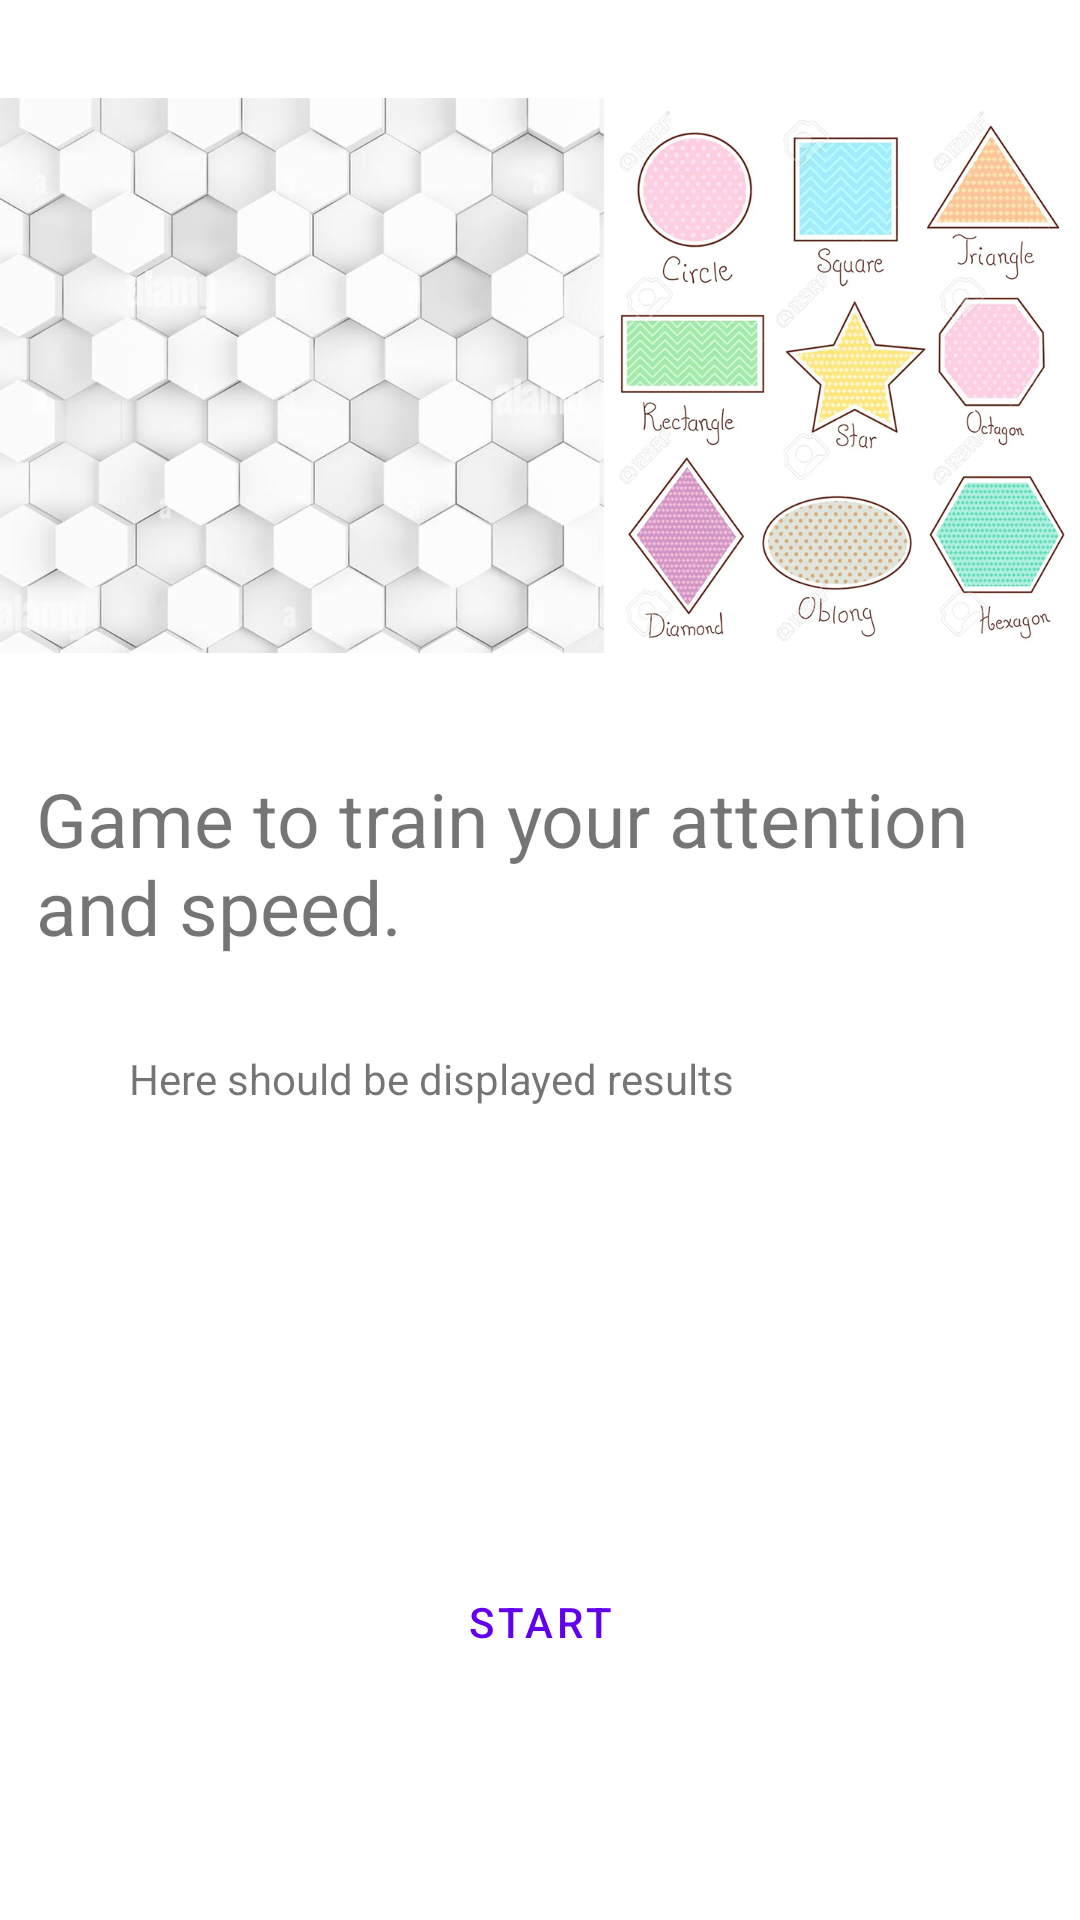

Produce the Android XML layout that renders to this screen, including the resource entries it uses.
<!-- AndroidManifest.xml: application theme Theme.SpeedMatchGame -->
<!-- res/layout/activity_main.xml -->
<?xml version="1.0" encoding="utf-8"?>
<RelativeLayout xmlns:android="http://schemas.android.com/apk/res/android"
    xmlns:app="http://schemas.android.com/apk/res-auto"
    android:layout_width="match_parent"
    android:layout_height="match_parent">


    <ImageView
        android:id="@+id/headerImage"
        android:layout_width="match_parent"
        android:layout_height="250dp"
        android:src="@drawable/header_image" />


    <LinearLayout
        android:layout_width="match_parent"
        android:layout_height="567dp"
        android:layout_marginTop="16dp"
        android:orientation="vertical">

        <TextView
            android:layout_width="match_parent"
            android:layout_height="wrap_content"
            android:layout_marginStart="12dp"
            android:layout_marginTop="240dp"
            android:text="Game to train your attention and speed."
            android:textSize="25dp" />

        <LinearLayout
            android:id="@+id/fifth"
            android:layout_width="match_parent"
            android:layout_height="wrap_content"
            android:layout_margin="16dp"
            android:padding="15dp">

            <ImageView

                android:layout_width="wrap_content"
                android:layout_height="wrap_content" />

            <TextView
                android:id="@+id/result"
                android:layout_width="match_parent"
                android:layout_height="wrap_content"
                android:layout_marginStart="12dp"
                android:text="Here should be displayed results" />

        </LinearLayout>
    </LinearLayout>

    <Button
        android:id="@+id/start"
        style="@style/Widget.MaterialComponents.Button.TextButton"
        android:layout_width="wrap_content"
        android:layout_height="wrap_content"
        android:layout_alignParentBottom="true"
        android:layout_centerHorizontal="true"
        android:layout_marginBottom="75dp"
        android:padding="15dp"

        android:text="Start"
        app:strokeColor="@color/purple"
        app:strokeWidth="2dp" />
</RelativeLayout>
<!-- resources referenced by this layout -->
<resources>
  <color name="purple">#673AB7</color>
  <!-- drawable header_image: png bitmap (drawable, 699859 bytes) -->
  <style name="Theme.SpeedMatchGame" parent="Theme.MaterialComponents.DayNight.DarkActionBar">
          
          <item name="colorPrimary">@color/purple_500</item>
          <item name="colorPrimaryVariant">@color/purple_700</item>
          <item name="colorOnPrimary">@color/white</item>
          
          <item name="colorSecondary">@color/teal_200</item>
          <item name="colorSecondaryVariant">@color/teal_700</item>
          <item name="colorOnSecondary">@color/black</item>
          
          <item name="android:statusBarColor" tools:targetApi="l">?attr/colorPrimaryVariant</item>
          
      </style>
  <color name="purple_500">#FF6200EE</color>
  <color name="purple_700">#FF3700B3</color>
  <color name="white">#FFFFFFFF</color>
  <color name="teal_200">#FF03DAC5</color>
  <color name="teal_700">#FF018786</color>
  <color name="black">#FF000000</color>
</resources>
